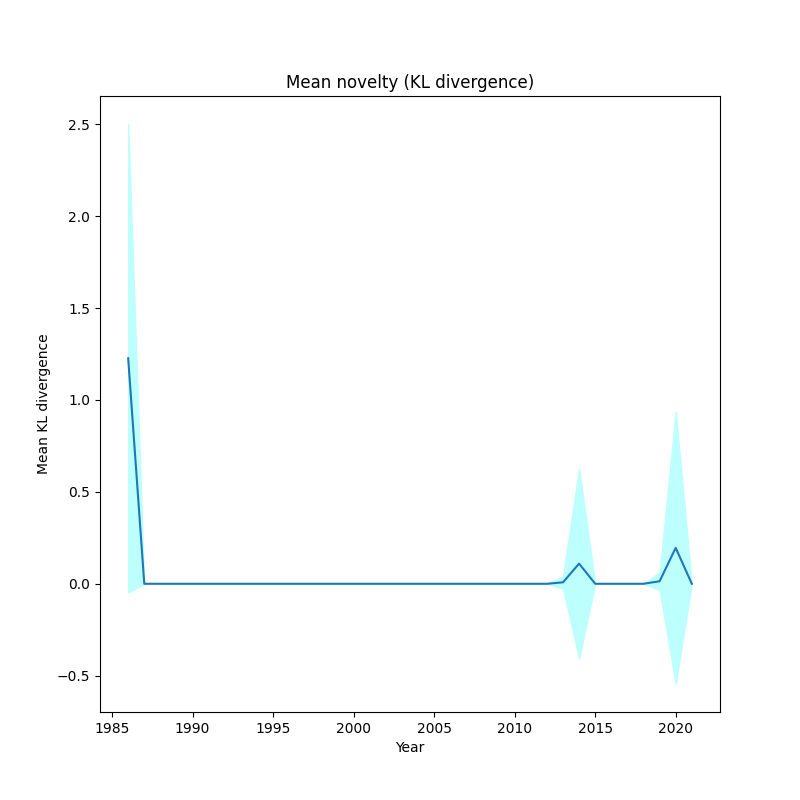

Data behind this chart, as committed beside it:
, year, kl_mean, kl_std
0, 1986, 1.227, 1.274
1, 1987, 0.0, 0.0
2, 1988, 0.0, 0.0
3, 1990, 0.0, 0.0
4, 1991, 0.0, 0.0
5, 1992, 0.0, 0.0
6, 1993, 0.0, 0.0
7, 1994, 0.0, 0.0
8, 1995, 0.0, 0.0
9, 1996, 0.0, 0.0
10, 1997, 0.0, 0.0
11, 1998, 0.0, 0.0
12, 1999, 0.0, 0.0
13, 2000, 0.0, 0.0
14, 2001, 0.0, 0.0
15, 2002, 0.0, 0.0
16, 2003, 0.0, 0.0
17, 2004, 0.0, 0.0
18, 2005, 0.0, 0.0
19, 2006, 0.0, 0.0
20, 2007, 0.0, 0.0
21, 2008, 0.0, 0.0
22, 2009, 0.0, 0.0
23, 2010, 0.0, 0.0
24, 2011, 0.0, 0.0
25, 2012, 0.0, 0.0
26, 2013, 0.007862, 0.03391
27, 2014, 0.1097, 0.5174
28, 2015, 0.0, 0.0
29, 2016, 0.0, 0.0
30, 2017, 0.0, 0.0
31, 2018, 0.0, 0.0
32, 2019, 0.01386, 0.04831
33, 2020, 0.1952, 0.7404
34, 2021, 0.0, 0.0
